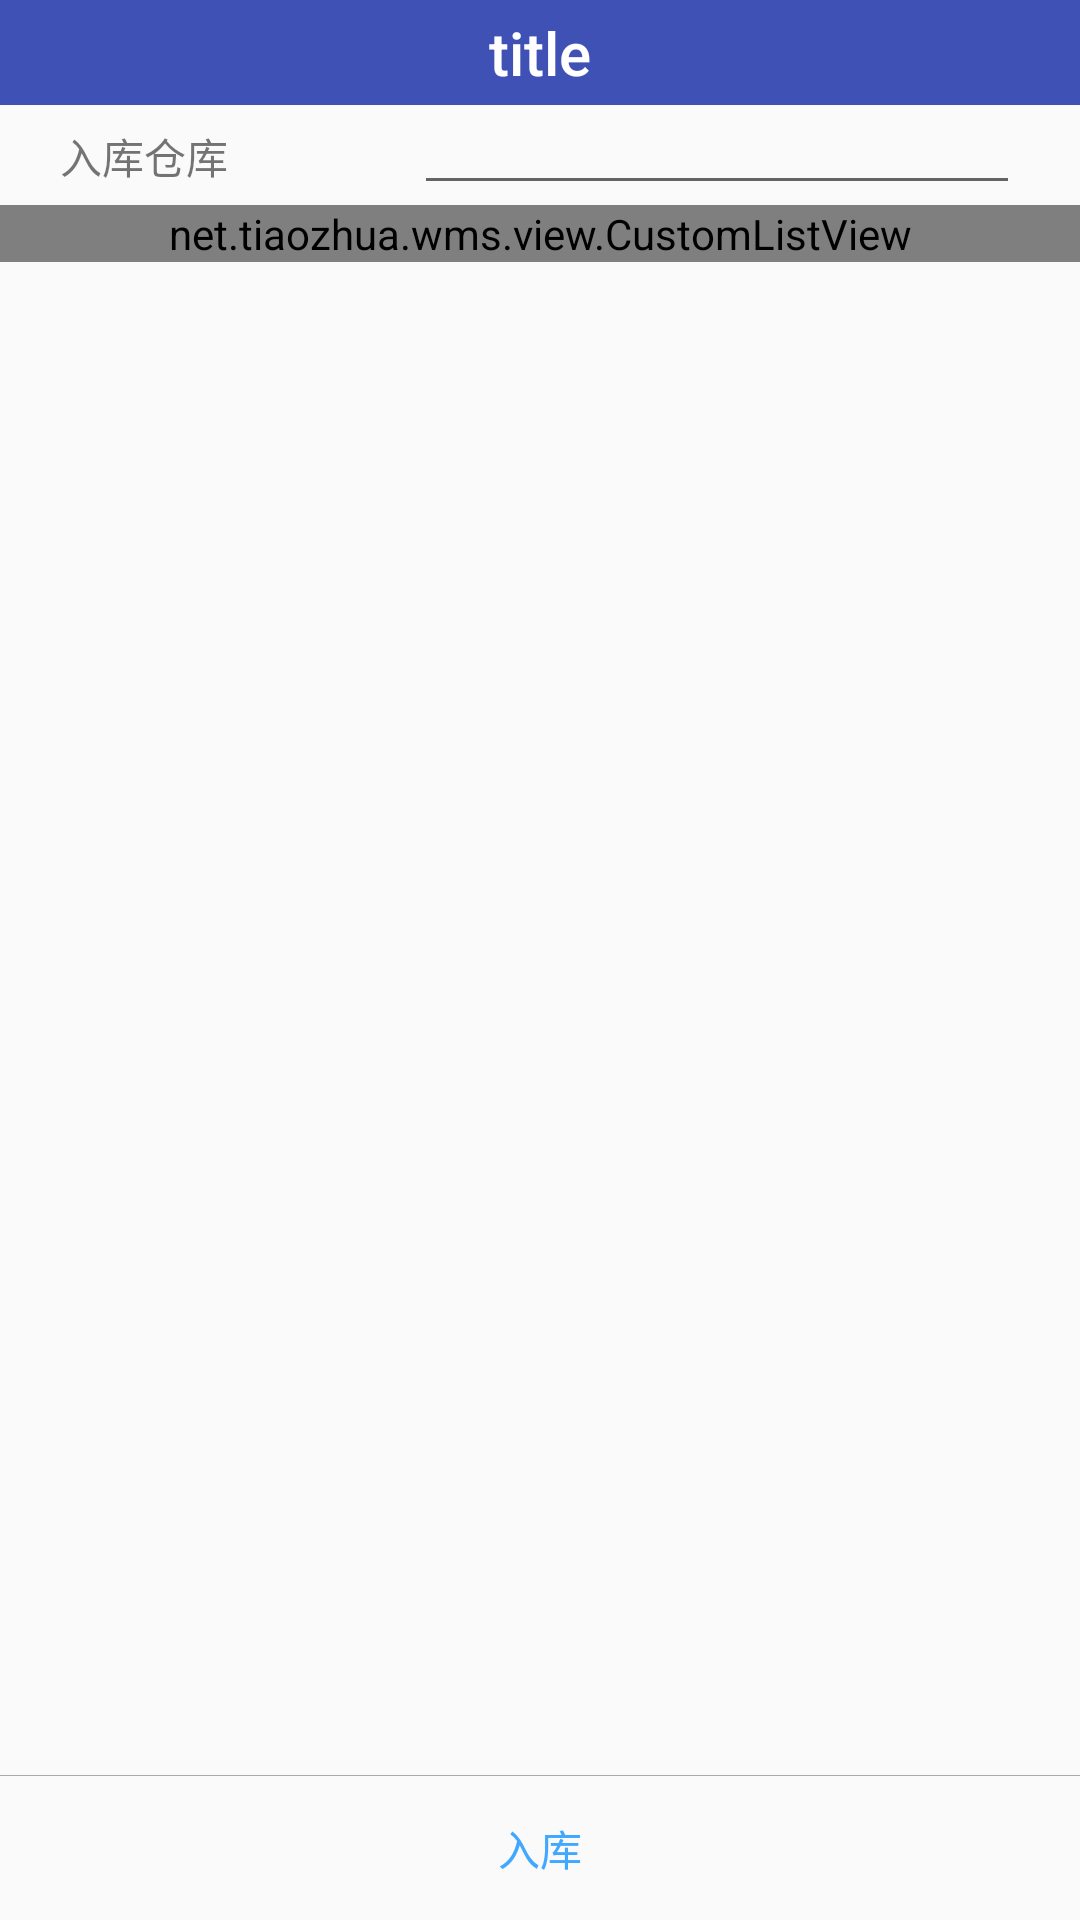

This screen was rendered from an Android layout file. Write that file and the resources it references.
<!-- AndroidManifest.xml: application theme AppTheme -->
<!-- res/layout/activity_bcprk.xml -->
<?xml version="1.0" encoding="utf-8"?>
<LinearLayout xmlns:android="http://schemas.android.com/apk/res/android"
    xmlns:app="http://schemas.android.com/apk/res-auto"
    xmlns:tools="http://schemas.android.com/tools"
    android:layout_width="match_parent"
    android:layout_height="match_parent"
    android:orientation="vertical"
    tools:context="net.tiaozhua.wms.WlrkActivity">

    <include layout="@layout/toolbar_layout" />

    <ScrollView
        android:id="@+id/scrollView_wlrk"
        android:layout_width="match_parent"
        android:layout_height="0dp"
        android:layout_weight="1"
        android:fillViewport="true">

        <LinearLayout
            android:layout_width="match_parent"
            android:layout_height="wrap_content"
            android:orientation="vertical">

            <LinearLayout
                android:layout_width="match_parent"
                android:layout_height="wrap_content"
                android:orientation="horizontal"
                android:paddingStart="20dp"
                tools:ignore="RtlSymmetry">

                <TextView
                    android:id="@+id/textView_ck"
                    android:layout_width="wrap_content"
                    android:layout_height="wrap_content"
                    android:layout_weight="1"
                    android:labelFor="@id/editText_ck"
                    android:text="入库仓库" />

                <EditText
                    android:id="@+id/editText_bcp_ck"
                    android:layout_width="wrap_content"
                    android:layout_height="wrap_content"
                    android:layout_marginEnd="20dp"
                    android:layout_weight="1"
                    android:ems="10"
                    android:focusable="false"
                    android:focusableInTouchMode="false"
                    android:inputType="text"
                    android:textSize="12sp" />

            </LinearLayout>

            
            
            
            
            
            

            
            
            
            
            
            
            

            
            
            
            
            
            
            
            
            
            
            
            

            
            
            
            
            
            

            
            
            
            
            
            
            

            
            
            
            
            
            
            
            
            
            
            
            

            
            
            
            
            
            

            
            
            
            
            
            
            
            
            

            
            
            
            
            
            
            
            
            
            
            

            

            
            
            
            
            
            

            
            
            
            
            
            
            
            
            

            
            
            
            
            
            
            
            
            
            
            

            

            <net.tiaozhua.wms.view.CustomListView
                android:id="@+id/listView_wl"
                android:layout_width="match_parent"
                android:layout_height="wrap_content"
                android:listSelector="@android:color/transparent" />

        </LinearLayout>
    </ScrollView>

    <ImageView
        android:id="@+id/imageView"
        android:layout_width="match_parent"
        android:layout_height="wrap_content"
        app:srcCompat="@android:color/darker_gray" />

    <LinearLayout
        android:layout_width="match_parent"
        android:layout_height="wrap_content"
        android:gravity="center">

        <Button
            android:id="@+id/rk"
            style="?android:buttonBarButtonStyle"
            android:layout_width="wrap_content"
            android:layout_height="wrap_content"
            android:layout_weight="1"
            android:text="入库"
            app:layout_constraintBottom_toBottomOf="parent"
            app:layout_constraintRight_toRightOf="parent" />
    </LinearLayout>

</LinearLayout>
<!-- res/layout/toolbar_layout.xml (included above) -->
<?xml version="1.0" encoding="utf-8"?>

<android.support.v7.widget.Toolbar xmlns:android="http://schemas.android.com/apk/res/android"
    android:id="@+id/toolbar"
    android:layout_width="match_parent"
    android:layout_height="35dp"
    android:background="?attr/colorPrimary"
    android:minHeight="?attr/actionBarSize"
    android:popupTheme="@style/OverflowMenuStyle"
    android:theme="?attr/actionBarTheme">

    <TextView
        android:id="@+id/toolbar_title"
        style="@style/TextAppearance.AppCompat.Widget.ActionBar.Title"
        android:layout_width="wrap_content"
        android:layout_height="wrap_content"
        android:lines="1"
        android:ellipsize="end"
        android:text="title"
        android:scrollHorizontally="true"
        android:textColor="@android:color/white"
        android:layout_gravity="center" />

</android.support.v7.widget.Toolbar>
<!-- resources referenced by this layout -->
<resources>
  <style name="OverflowMenuStyle" parent="@style/Widget.AppCompat.PopupMenu.Overflow">
          
          <item name="overlapAnchor">false</item>
          <item name="android:dropDownWidth">wrap_content</item>
          <item name="android:paddingRight">5dp</item>
          
          <item name="android:dropDownVerticalOffset">0dp</item>
          
          <item name="android:dropDownHorizontalOffset">0dp</item>
      </style>
  <style name="AppTheme" parent="Theme.AppCompat.Light.NoActionBar">
          
          <item name="colorPrimary">@color/colorPrimary</item>
          <item name="colorPrimaryDark">@color/colorPrimaryDark</item>
          <item name="colorAccent">@color/colorAccent</item>
          
          <item name="actionOverflowMenuStyle">@style/OverflowMenuStyle</item>
      </style>
  <color name="colorPrimary">#3F51B5</color>
  <color name="colorPrimaryDark">#303F9F</color>
  <color name="colorAccent">#40A9FF</color>
</resources>
